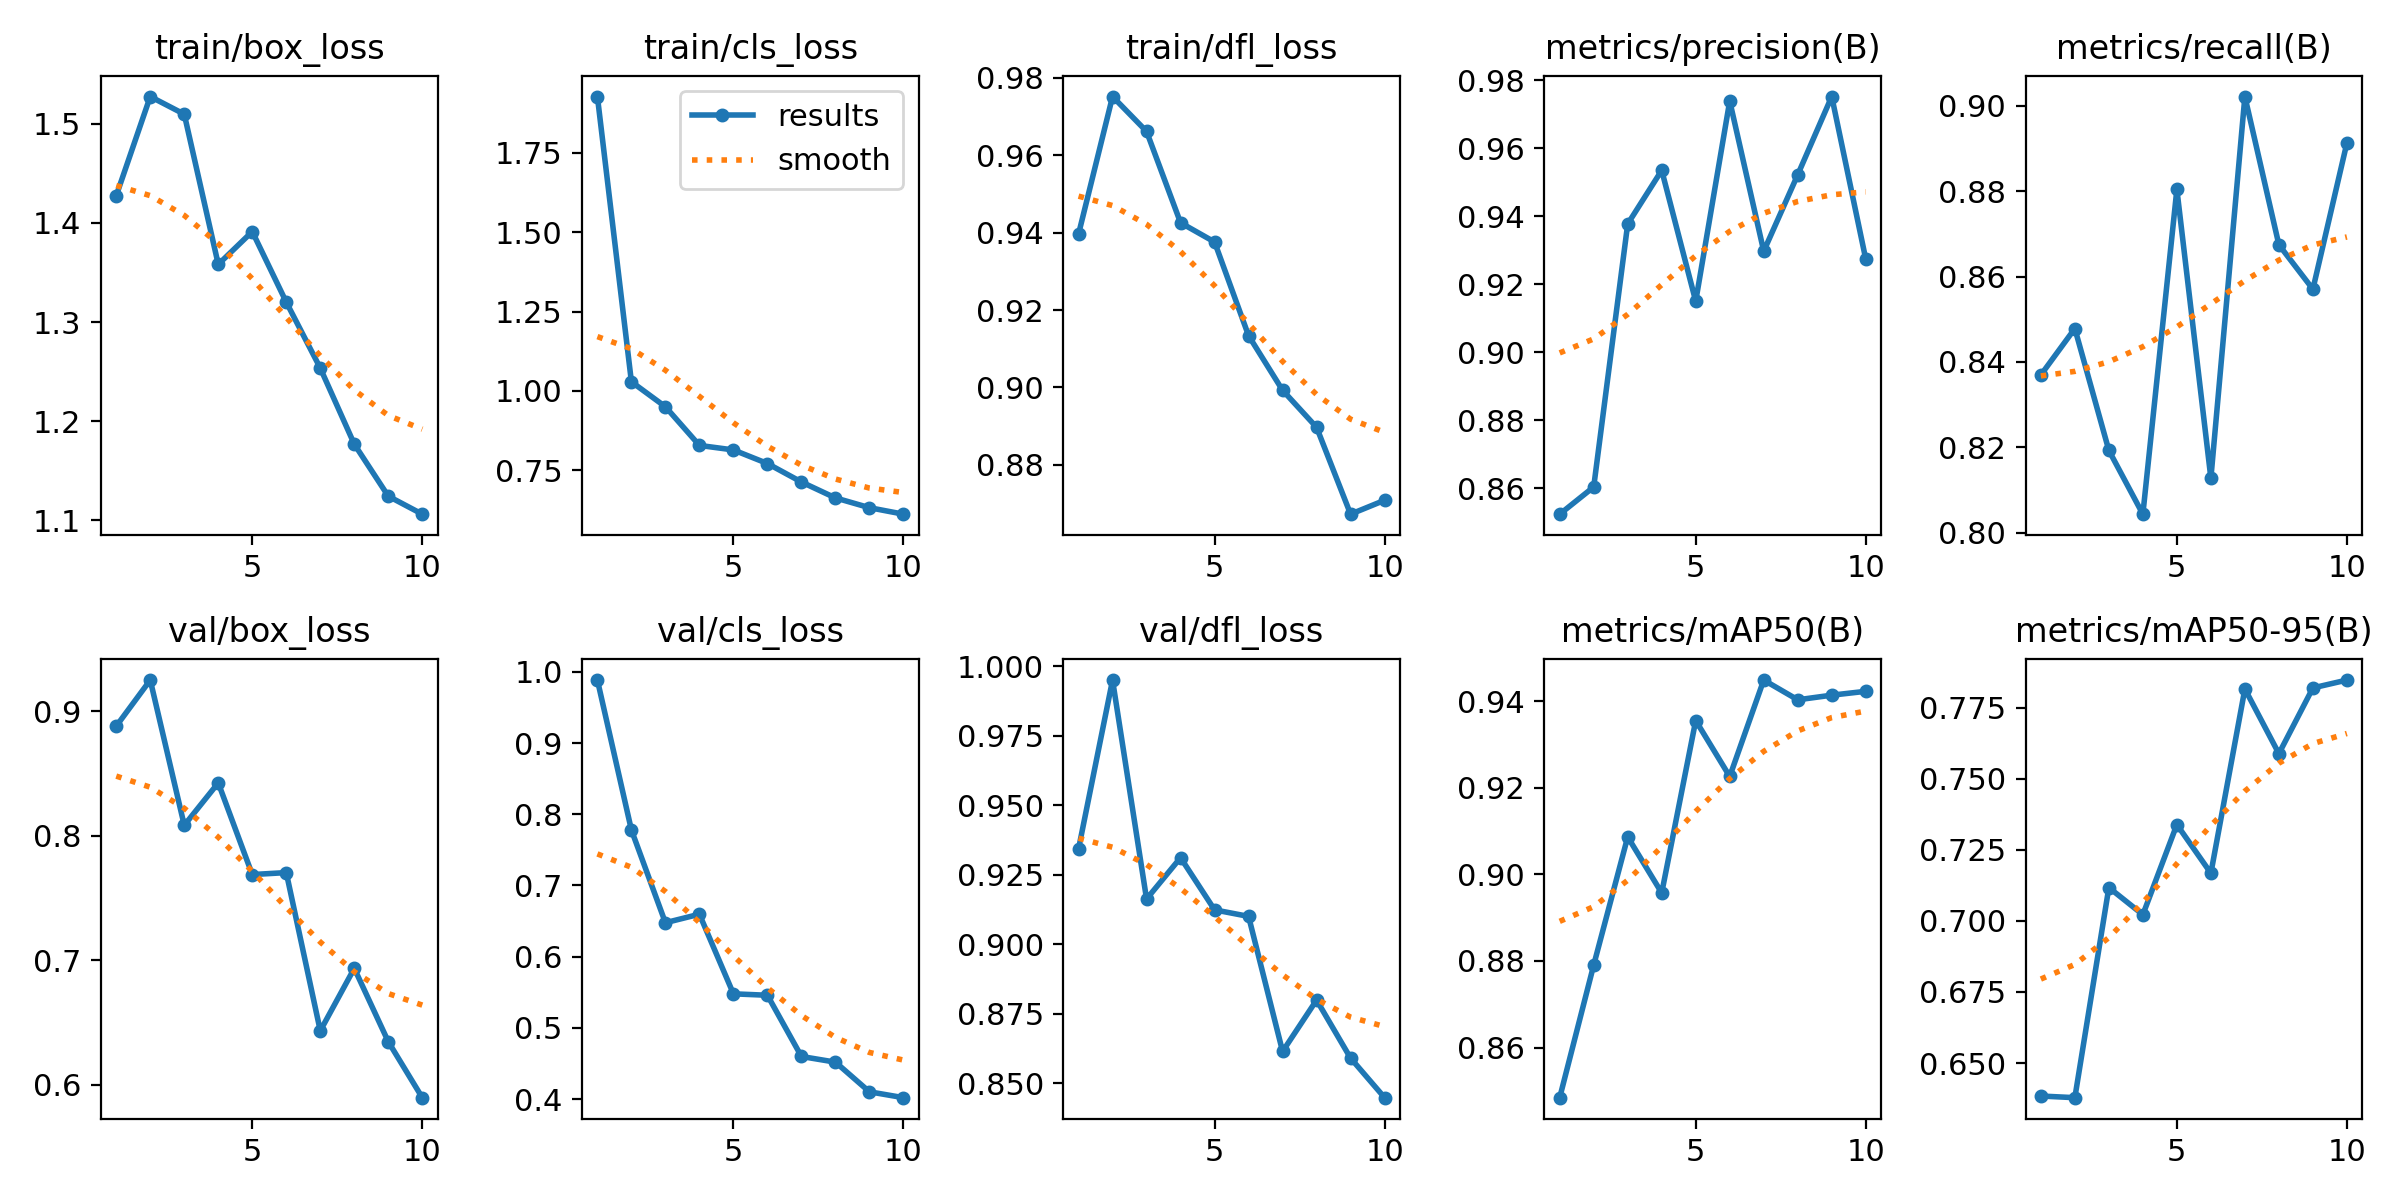

Values plotted in this chart, from the file beside it:
epoch, time, train/box_loss, train/cls_loss, train/dfl_loss, metrics/precision(B), metrics/recall(B), metrics/mAP50(B), metrics/mAP50-95(B), val/box_loss, val/cls_loss, val/dfl_loss, lr/pg0, lr/pg1, lr/pg2
1, 53.58, 1.427, 1.927, 0.9396, 0.8525, 0.837, 0.8485, 0.6384, 0.8879, 0.9885, 0.9343, 0.0006637, 0.0006637, 0.0006637
2, 110, 1.528, 1.029, 0.9752, 0.8605, 0.8478, 0.8791, 0.6378, 0.9249, 0.7779, 0.995, 0.001199, 0.001199, 0.001199
3, 164, 1.51, 0.9502, 0.9662, 0.9378, 0.8193, 0.9086, 0.7117, 0.8083, 0.6477, 0.9163, 0.001602, 0.001602, 0.001602
4, 221.8, 1.358, 0.8284, 0.9426, 0.9536, 0.8044, 0.8957, 0.7022, 0.8423, 0.6596, 0.9311, 0.001406, 0.001406, 0.001406
5, 285.5, 1.391, 0.8141, 0.9376, 0.9151, 0.8804, 0.9355, 0.7339, 0.7687, 0.5478, 0.9124, 0.001208, 0.001208, 0.001208
6, 341.5, 1.32, 0.7713, 0.9134, 0.9739, 0.8128, 0.9226, 0.7168, 0.7703, 0.5458, 0.91, 0.00101, 0.00101, 0.00101
7, 397.8, 1.253, 0.7131, 0.8993, 0.9298, 0.9022, 0.9448, 0.7816, 0.6432, 0.4598, 0.8615, 0.000812, 0.000812, 0.000812
8, 453.2, 1.177, 0.663, 0.8897, 0.9523, 0.8675, 0.9403, 0.7589, 0.6934, 0.4518, 0.88, 0.000614, 0.000614, 0.000614
9, 509.9, 1.124, 0.6322, 0.8672, 0.9753, 0.857, 0.9414, 0.782, 0.6345, 0.4102, 0.8591, 0.000416, 0.000416, 0.000416
10, 566.9, 1.106, 0.6118, 0.8708, 0.9275, 0.8913, 0.9422, 0.7847, 0.5895, 0.4019, 0.8449, 0.000218, 0.000218, 0.000218
